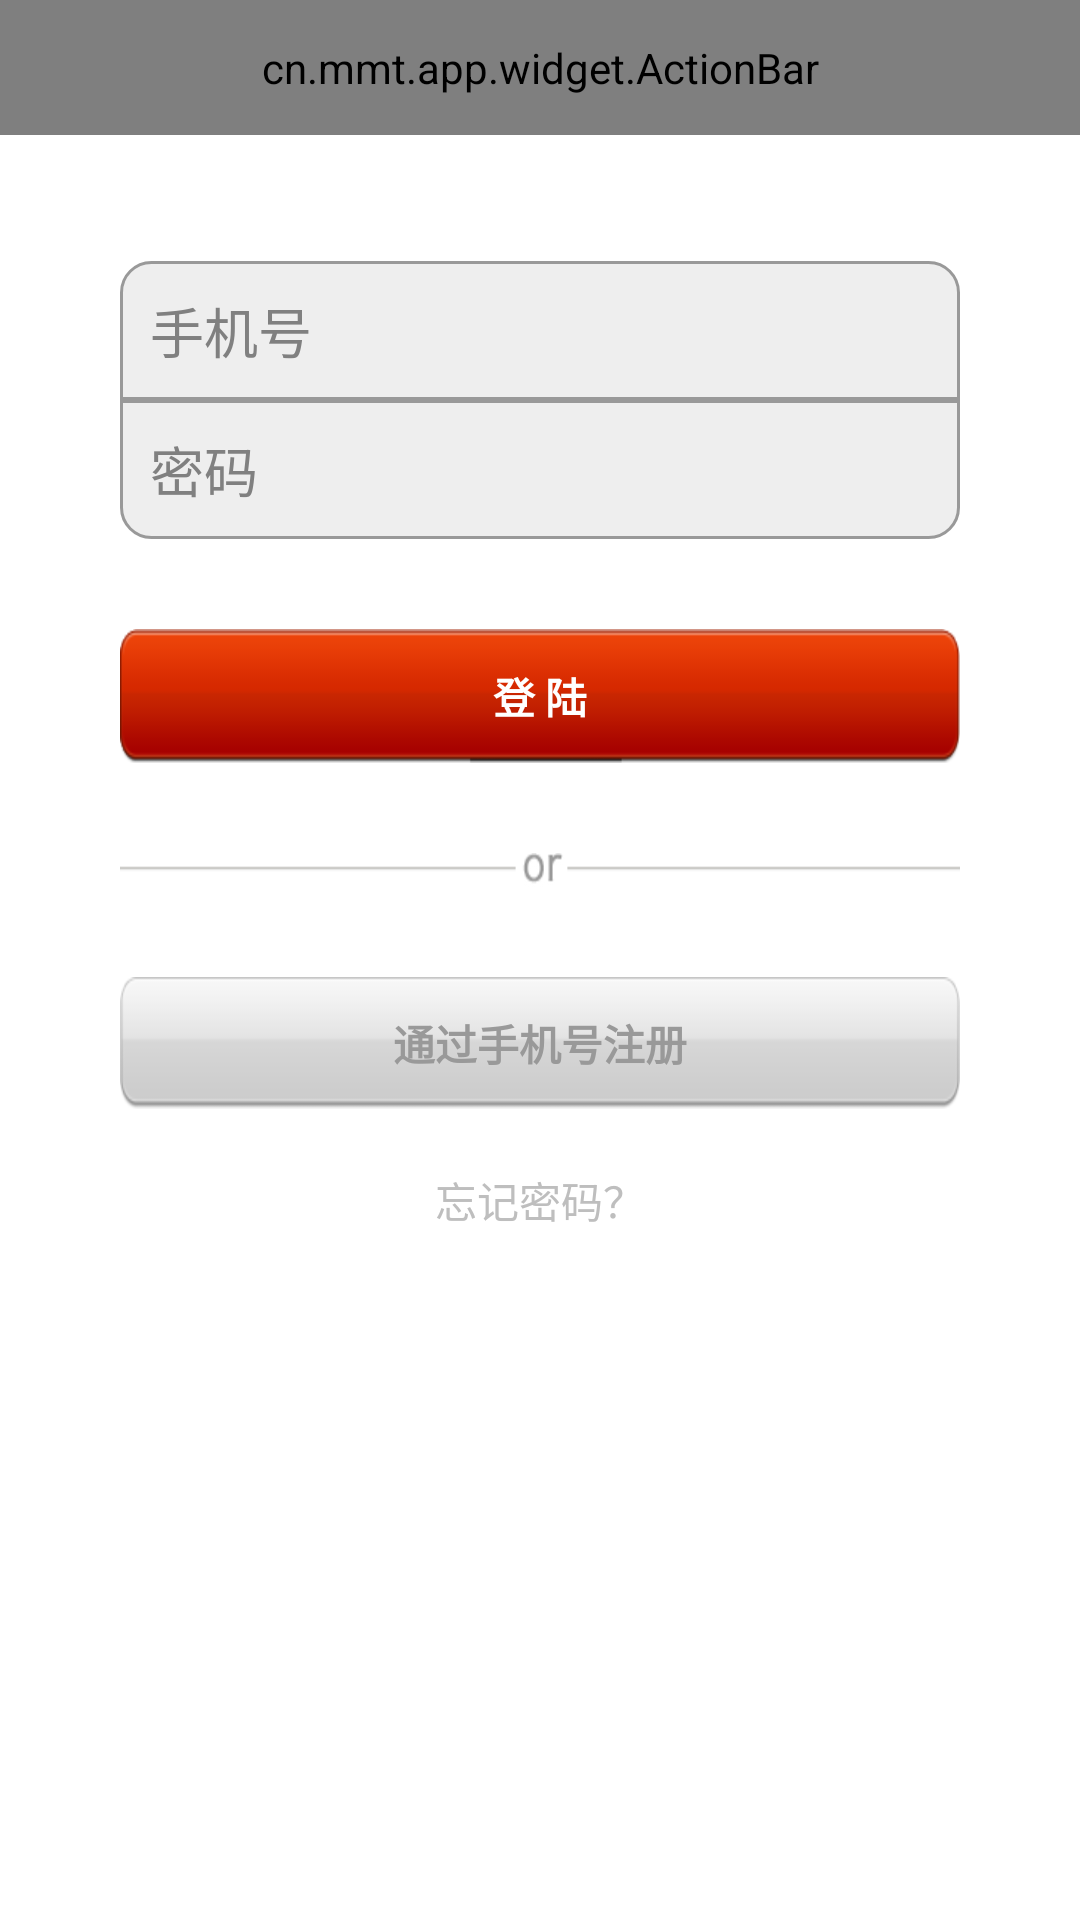

Write the Android layout XML for this screen, with the resource values it uses.
<!-- AndroidManifest.xml: application theme AppTheme -->
<!-- res/layout/mobile.xml -->
<?xml version="1.0" encoding="utf-8"?>

<LinearLayout xmlns:android="http://schemas.android.com/apk/res/android"
    android:layout_width="match_parent"
    android:layout_height="match_parent"
    android:orientation="vertical" >
    
	<cn.mmt.app.widget.ActionBar
        android:id="@+id/actionbar"
        style="@style/ActionBar"
        />
	<LinearLayout
        android:id="@+id/login_content" 
        android:layout_width="match_parent"
        android:layout_height="wrap_content"
        android:orientation="vertical"
        android:layout_marginLeft="40dp"
    	android:layout_marginRight="40dp"
    	android:layout_marginTop="40dp"
    	>

        <EditText
            android:id="@+id/mobilenum"
            android:layout_marginTop="2dp"
            android:layout_width="match_parent"
            android:layout_height="wrap_content"
            android:background="@drawable/mobile_login_content"
            android:hint="@string/mobile_number"
            android:inputType="number"
            android:padding="10dp" />
        <EditText 
            android:id="@+id/password"
            android:padding="10dp"
            android:layout_width="match_parent"
            android:layout_height="wrap_content"
            android:background="@drawable/mobile_login_content2"
            android:hint="@string/mobile_pswd"
            android:inputType="textPassword"
            />
        
        <Button 
            android:id="@+id/login"
            android:layout_marginTop="30dp"
            android:layout_width="wrap_content"
            android:layout_height="wrap_content"
            android:text="@string/login"
            style="@style/TitleTextStule"
            android:background="@drawable/mobile_login"
            android:layout_gravity="center"
            />
        <ImageView 
            android:layout_marginTop="30dp"
            android:layout_height="wrap_content"
            android:layout_width="wrap_content"
            android:background="@drawable/txt_or"
            android:layout_gravity="center"
            />

        <Button
            android:id="@+id/register"
            style="@style/TitleTextStule"
            android:layout_width="wrap_content"
            android:layout_height="wrap_content"
            android:layout_marginTop="30dp"
            android:background="@drawable/mobile_regist"
            android:text="@string/reginst"
            android:layout_gravity="center"
            android:textColor="#999999" />

        <TextView 
            android:id="@+id/forgetPwd"
            android:layout_marginTop="20dp"
            android:layout_width="wrap_content"
            android:layout_height="wrap_content"
            android:text="@string/forget_password"
            android:layout_gravity="center"
            />
        
    </LinearLayout>
</LinearLayout>
<!-- resources referenced by this layout -->
<resources>
  <!-- drawable mobile_login (drawable) -->
  <?xml version="1.0" encoding="utf-8"?>
  <selector xmlns:android="http://schemas.android.com/apk/res/android">
      
      <item
          android:state_focused="false"
          android:state_selected="false"
          android:state_pressed="false"
          android:drawable="@drawable/red_long"
          />
      <item
          android:state_focused="false"
          android:state_selected="true"
          android:state_pressed="false"
          android:drawable="@drawable/red_long_selected"
          />
  
      
      <item
          android:state_focused="true"
          android:state_selected="false"
          android:state_pressed="false"
          android:drawable="@drawable/red_long_selected"
          />
      <item
          android:state_focused="true"
          android:state_selected="true"
          android:state_pressed="false"
          android:drawable="@drawable/red_long_selected"
          />
  
      
      <item
          android:state_pressed="true"
          android:drawable="@drawable/red_long_selected"
          />
  </selector>
  <!-- drawable mobile_login_content (drawable) -->
  <?xml version="1.0" encoding="utf-8"?>
  
  <shape xmlns:android="http://schemas.android.com/apk/res/android" >
      
  	<stroke android:width="1dp" android:color="#999999"  /> 
  	
  	<corners android:topLeftRadius="10dp" android:topRightRadius="10dp"/>
  	<solid android:color="#eeeeee" />
  </shape>
  <!-- drawable mobile_login_content2 (drawable) -->
  <?xml version="1.0" encoding="utf-8"?>
  
  <shape xmlns:android="http://schemas.android.com/apk/res/android" >
      
  	<stroke android:width="1dp" android:color="#999999"  /> 
  	<corners android:bottomLeftRadius="10dp" android:bottomRightRadius="10dp"/> 
  	<solid android:color="#eeeeee" />
  </shape>
  <!-- drawable mobile_regist (drawable) -->
  <?xml version="1.0" encoding="utf-8"?>
  <selector xmlns:android="http://schemas.android.com/apk/res/android">
      
      <item
          android:state_focused="false"
          android:state_selected="false"
          android:state_pressed="false"
          android:drawable="@drawable/button_mob"
          />
      <item
          android:state_focused="false"
          android:state_selected="true"
          android:state_pressed="false"
          android:drawable="@drawable/button_mob_selected"
          />
  
      
      <item
          android:state_focused="true"
          android:state_selected="false"
          android:state_pressed="false"
          android:drawable="@drawable/button_mob_selected"
          />
      <item
          android:state_focused="true"
          android:state_selected="true"
          android:state_pressed="false"
          android:drawable="@drawable/button_mob_selected"
          />
  
      
      <item
          android:state_pressed="true"
          android:drawable="@drawable/button_mob_selected"
          />
  </selector>
  <!-- drawable txt_or: png bitmap (drawable-hdpi, 1258 bytes) -->
  <string name="forget_password">忘记密码？</string>
  <string name="login">登      陆</string>
  <string name="mobile_number">手机号</string>
  <string name="mobile_pswd">密码</string>
  <string name="reginst">通过手机号注册</string>
  <style name="ActionBar">
          <item name="android:layout_width">fill_parent</item>
          <item name="android:layout_height">@dimen/actionbar_height</item>
          <item name="android:orientation">horizontal</item>
          <item name="android:background">@drawable/actionbar_background</item>
      </style>
  <style name="TitleTextStule">
          <item name="android:textColor">@color/white</item>
          <item name="android:textSize">14sp</item>
          <item name="android:textStyle">bold</item>
      </style>
  <style name="AppTheme" parent="android:Theme.NoTitleBar">
          
          <item name="android:windowBackground">@drawable/app_background</item>
          
      </style>
  <!-- drawable red_long: png bitmap (drawable-hdpi, 4522 bytes) -->
  <!-- drawable button_mob: png bitmap (drawable-hdpi, 1610 bytes) -->
  <dimen name="actionbar_height">45dip</dimen>
  <color name="white">#ffffff</color>
</resources>
